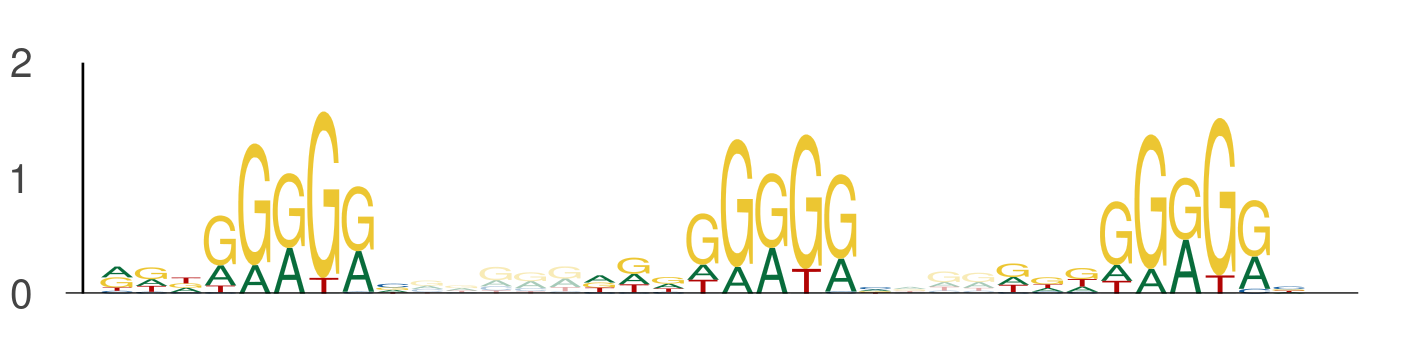

The data file committed next to this chart (first rows):
seq_index, start_position, end_position, is_reversed_complement
525, 85, 94, 0
525, 99, 108, 0
525, 111, 120, 0
3650, 113, 122, 0
3650, 127, 136, 0
3650, 139, 148, 0
484, 40, 49, 0
484, 54, 63, 0
484, 66, 75, 0
5549, 72, 81, 0
5549, 86, 95, 0
5549, 98, 107, 0
3459, 94, 103, 0
3459, 108, 117, 0
3459, 120, 129, 0
4061, 117, 126, 0
4061, 131, 140, 0
4061, 143, 152, 0
5035, 30, 39, 0
5035, 44, 53, 0
5035, 56, 65, 0
891, 33, 42, 0
891, 47, 56, 0
891, 59, 68, 0
2131, 40, 49, 0
2131, 54, 63, 0
2131, 66, 75, 0
3223, 21, 30, 0
3223, 35, 44, 0
3223, 47, 56, 0
271, 5, 14, 0
271, 19, 28, 0
271, 31, 40, 0
3006, 21, 30, 0
3006, 35, 44, 0
3006, 47, 56, 0
3574, 40, 49, 0
3574, 54, 63, 0
3574, 66, 75, 0
2752, 127, 136, 0
2752, 141, 150, 0
2752, 153, 162, 0
4253, 99, 108, 0
4253, 113, 122, 0
4253, 125, 134, 0
5329, 58, 67, 0
5329, 72, 81, 0
5329, 84, 93, 0
3092, 131, 140, 0
3092, 145, 154, 0
3092, 157, 166, 0
3432, 44, 53, 0
3432, 58, 67, 0
3432, 70, 79, 0
5248, 98, 107, 0
5248, 112, 121, 0
5248, 124, 133, 0
4437, 126, 135, 0
4437, 140, 149, 0
4437, 152, 161, 0
... 114 more rows
